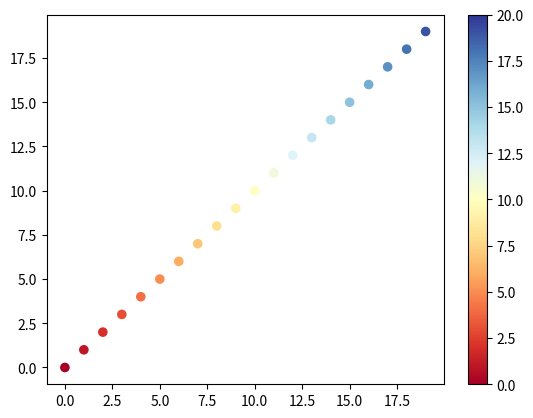

Here is the Python script that generated this plot:
# -*- coding: utf-8 -*-


# In[]
# cmap is only used if c is an array of floats
import matplotlib.pyplot as plt
cm = plt.cm.get_cmap('RdYlBu')
xy = range(20)
z = xy
plt.scatter(xy, xy, c=z, vmin=0, vmax=20, s=35, cmap=cm)
plt.colorbar()
plt.show()



